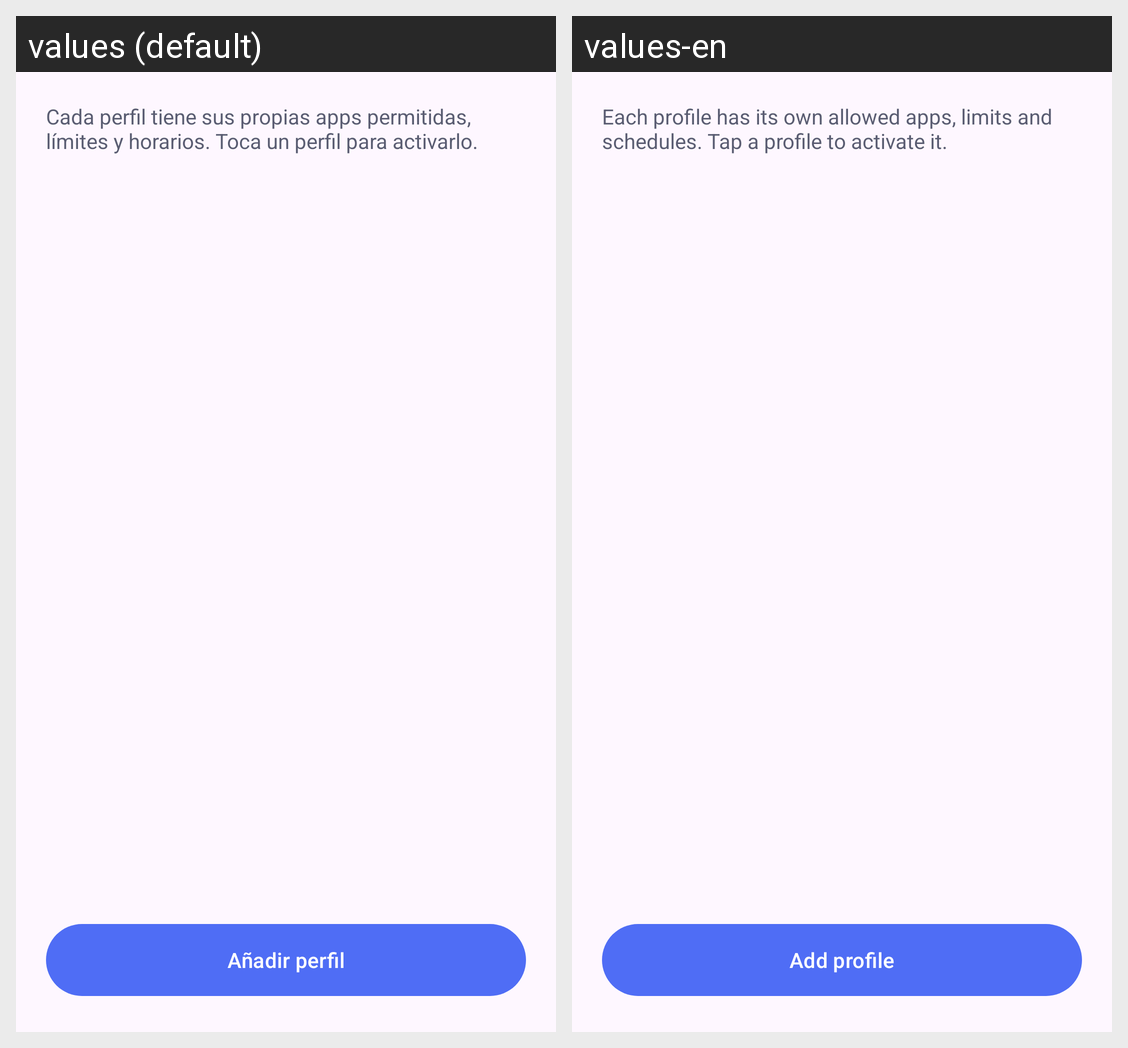

Here is an Android app screen in its default locale and in the app's own translations. Write out the translated-string differences for the strings that appear on this screen.
Android screen res/layout/activity_profiles.xml rendered under 2 locales, left to right: values (default), values-en. Device: Nexus 5 (rendered at 1080×1920; each locale shown at half size, 540×960, under a caption strip naming it); theme Theme.KidsGuard.
Strings drawn on this screen, with the default value and each locale's value (text and hints the layout hard-codes, and strings that could not be matched under every locale, appear in the picture but are not listed):

profiles_hint
  values: Cada perfil tiene sus propias apps permitidas, límites y horarios. Toca un perfil para activarlo.
  values-en: Each profile has its own allowed apps, limits and schedules. Tap a profile to activate it.

add_profile
  values: Añadir perfil
  values-en: Add profile
